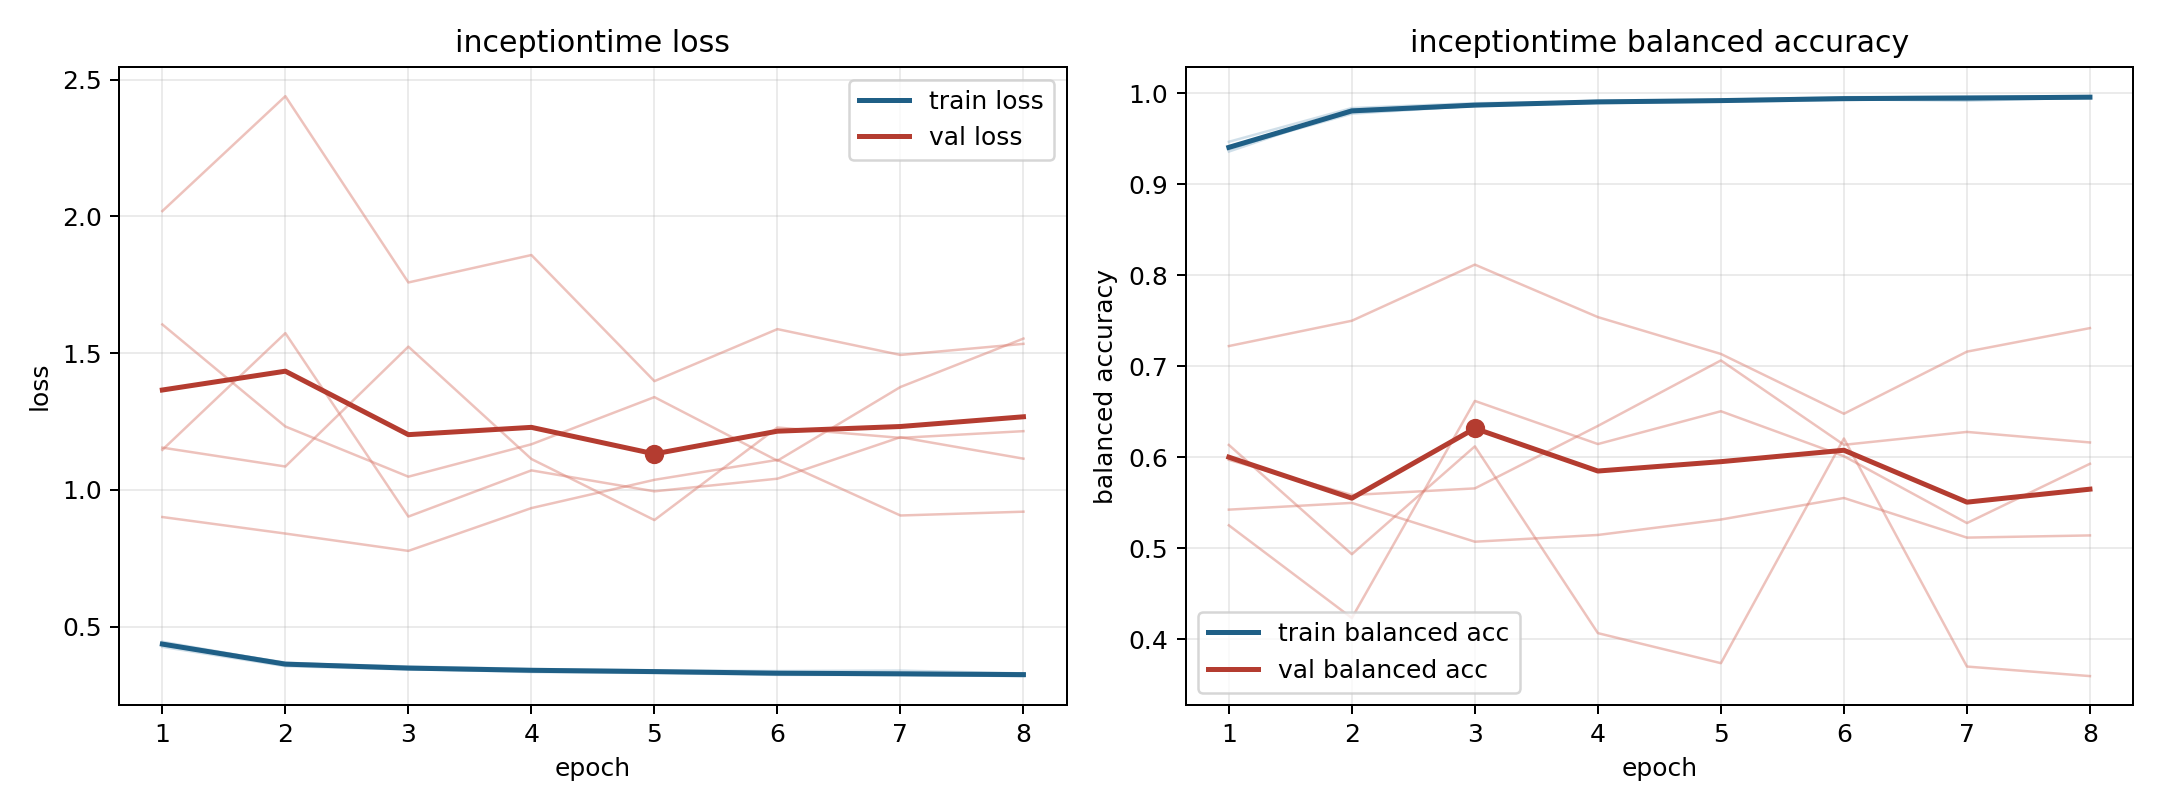

Values plotted in this chart, from the file beside it:
model, fold, epoch, train_loss, train_balanced_accuracy, val_loss, val_balanced_accuracy
inceptiontime, 1, 1, 0.4338, 0.9416, 1.154, 0.5969
inceptiontime, 1, 2, 0.3605, 0.9786, 1.085, 0.5583
inceptiontime, 1, 3, 0.3455, 0.9858, 1.524, 0.5655
inceptiontime, 1, 4, 0.3338, 0.9905, 1.113, 0.6342
inceptiontime, 1, 5, 0.3304, 0.9921, 0.8896, 0.7062
inceptiontime, 1, 6, 0.3234, 0.9937, 1.228, 0.6134
inceptiontime, 1, 7, 0.3235, 0.9932, 1.19, 0.6276
inceptiontime, 1, 8, 0.3191, 0.9956, 1.215, 0.616
inceptiontime, 2, 1, 0.4446, 0.9357, 1.146, 0.5249
inceptiontime, 2, 2, 0.3664, 0.9818, 1.573, 0.4231
inceptiontime, 2, 3, 0.3544, 0.9866, 0.9024, 0.6617
inceptiontime, 2, 4, 0.3451, 0.9916, 1.071, 0.6143
inceptiontime, 2, 5, 0.3403, 0.9921, 0.9948, 0.6503
inceptiontime, 2, 6, 0.3376, 0.9932, 1.041, 0.6009
inceptiontime, 2, 7, 0.3393, 0.9915, 1.193, 0.5274
inceptiontime, 2, 8, 0.3289, 0.9951, 1.114, 0.5926
inceptiontime, 3, 1, 0.4259, 0.9464, 2.019, 0.5422
inceptiontime, 3, 2, 0.3555, 0.9835, 2.44, 0.5496
inceptiontime, 3, 3, 0.3431, 0.9888, 1.758, 0.5069
inceptiontime, 3, 4, 0.3391, 0.9904, 1.859, 0.5144
inceptiontime, 3, 5, 0.3323, 0.9926, 1.398, 0.5313
inceptiontime, 3, 6, 0.3257, 0.9954, 1.588, 0.555
inceptiontime, 3, 7, 0.3224, 0.9964, 1.493, 0.5114
inceptiontime, 3, 8, 0.3195, 0.9965, 1.534, 0.5139
inceptiontime, 4, 1, 0.4372, 0.9382, 0.9007, 0.7219
inceptiontime, 4, 2, 0.3631, 0.9809, 0.8403, 0.7498
inceptiontime, 4, 3, 0.3514, 0.9864, 0.7769, 0.8114
inceptiontime, 4, 4, 0.3411, 0.9897, 0.9334, 0.7538
inceptiontime, 4, 5, 0.3377, 0.9912, 1.037, 0.7133
inceptiontime, 4, 6, 0.3299, 0.9949, 1.11, 0.6476
inceptiontime, 4, 7, 0.327, 0.9962, 0.9064, 0.7158
inceptiontime, 4, 8, 0.326, 0.9957, 0.9203, 0.7417
inceptiontime, 5, 1, 0.4391, 0.9394, 1.605, 0.6133
inceptiontime, 5, 2, 0.3687, 0.9773, 1.232, 0.4932
inceptiontime, 5, 3, 0.3475, 0.986, 1.048, 0.6117
inceptiontime, 5, 4, 0.3425, 0.989, 1.167, 0.4065
inceptiontime, 5, 5, 0.3371, 0.9904, 1.339, 0.3735
inceptiontime, 5, 6, 0.332, 0.9922, 1.107, 0.6204
inceptiontime, 5, 7, 0.3253, 0.9949, 1.376, 0.3698
inceptiontime, 5, 8, 0.3288, 0.9943, 1.553, 0.3593
